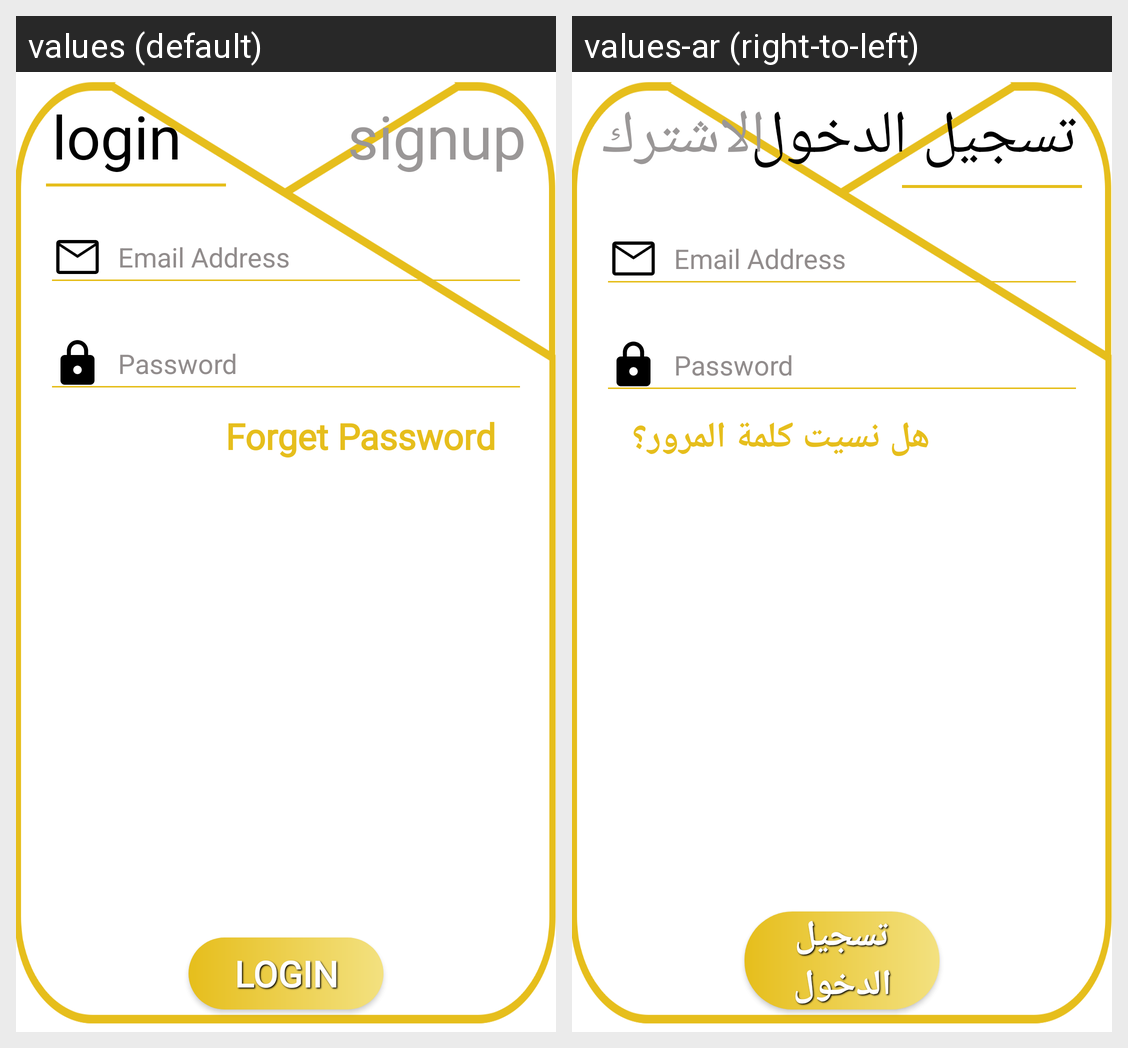

For this localized Android screen grid, give each drawn string resource with its value in every locale shown.
Android screen res/layout/fragment_login_.xml rendered under 2 locales, left to right: values (default), values-ar (right-to-left). Device: Nexus 5 (rendered at 1080×1920; each locale shown at half size, 540×960, under a caption strip naming it); theme Theme.FoodPlanner.
Strings drawn on this screen, with the default value and each locale's value (text and hints the layout hard-codes, and strings that could not be matched under every locale, appear in the picture but are not listed):

Login
  values: login
  values-ar: تسجيل الدخول

SignUP
  values: signup
  values-ar: الاشترك

forgetPassword
  values: Forget Password
  values-ar: هل نسيت كلمة المرور؟

loginBtn
  values: Login
  values-ar: تسجيل الدخول
